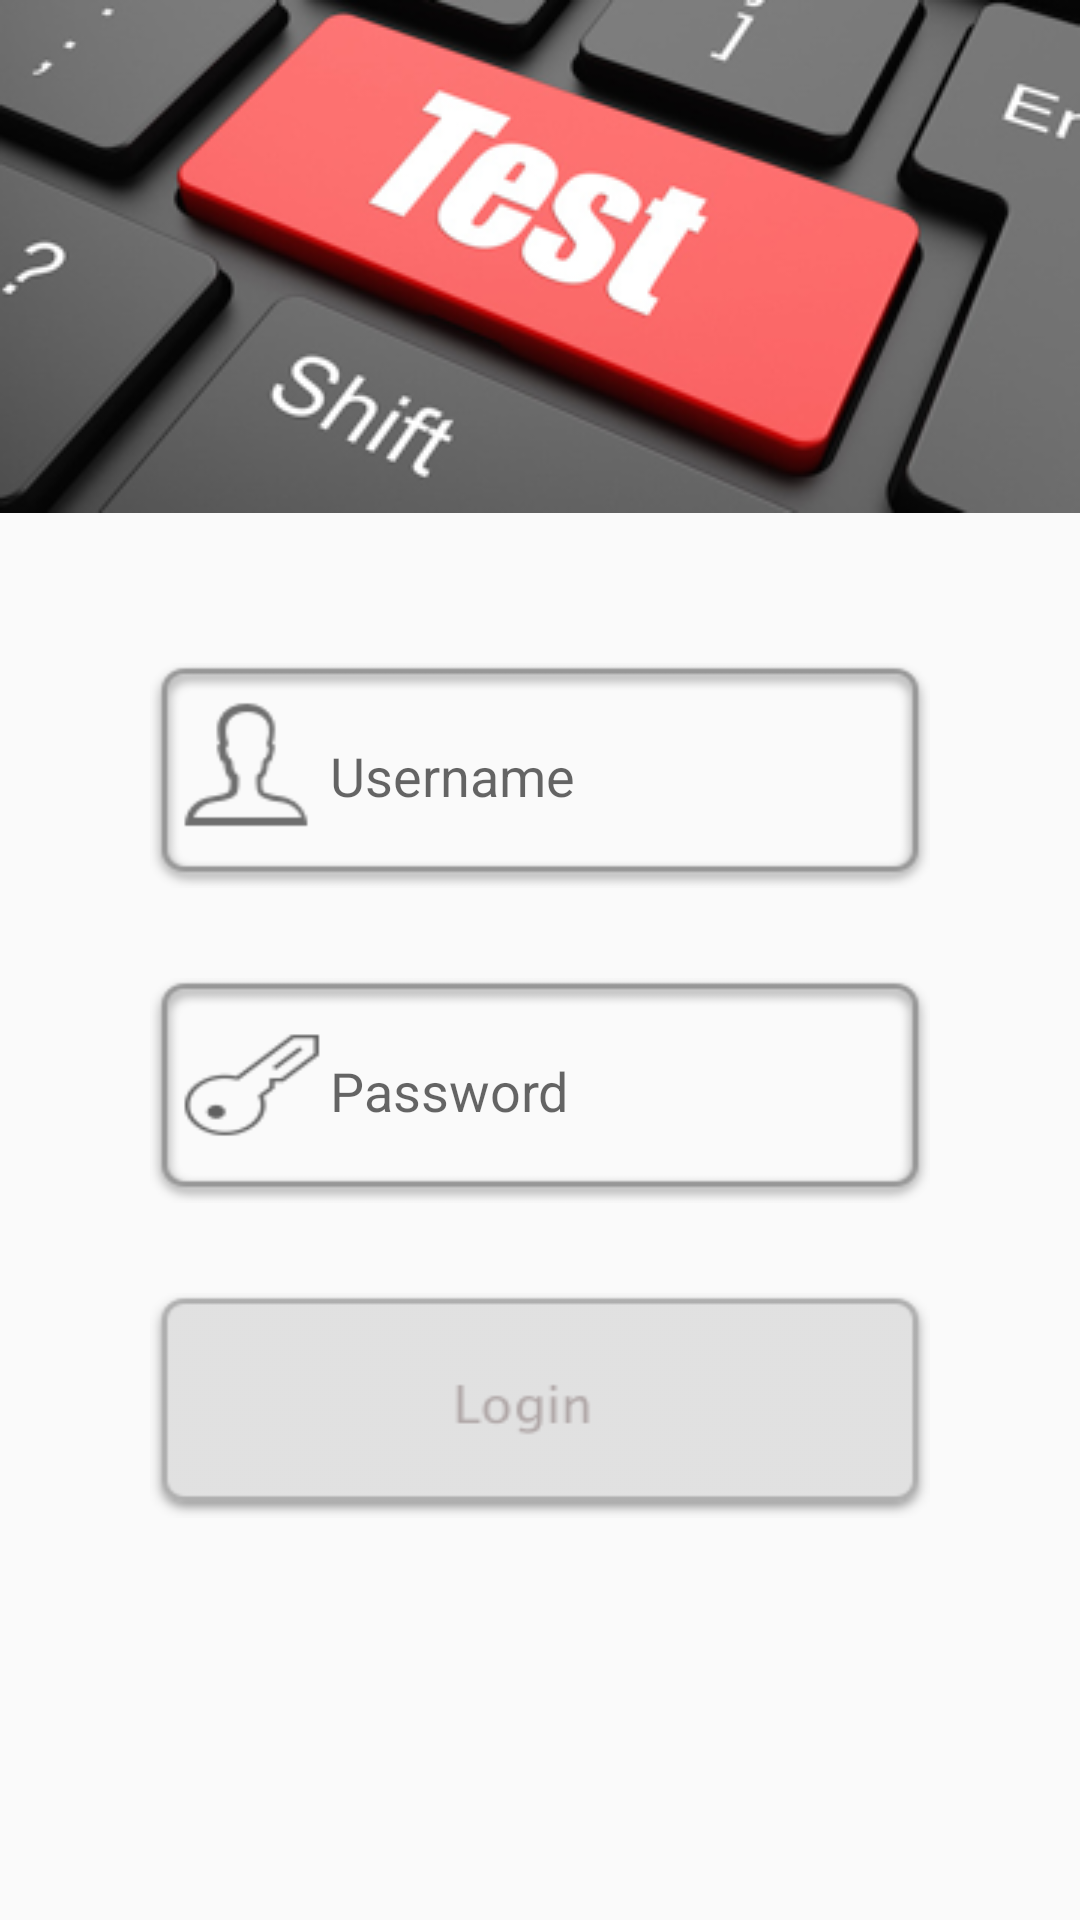

Android layout source for this screen:
<!-- AndroidManifest.xml: application theme AppTheme -->
<!-- res/layout/manager_login.xml -->
<?xml version="1.0" encoding="utf-8"?>
<RelativeLayout xmlns:android="http://schemas.android.com/apk/res/android"
    android:layout_width="match_parent"
    android:layout_height="match_parent">


    <ImageView
        android:id="@+id/header"
        android:layout_width="match_parent"
        android:layout_height="171dp"
        android:layout_alignParentLeft="true"
        android:layout_alignParentStart="true"
        android:layout_alignParentTop="true"
        android:scaleType="centerCrop"
        android:src="@drawable/bitmap" />

    <EditText
        android:hint="Username"
        android:paddingLeft="60dp"
        android:id="@+id/managerName"
        android:layout_width="260dp"
        android:layout_height="75dp"
        android:background="@drawable/username"
        android:layout_below="@id/header"
        android:layout_marginTop="50dp"
        android:layout_centerHorizontal="true"/>
    <EditText
        android:hint="Password"
        android:paddingLeft="60dp"
        android:id="@+id/managerpwd"
        android:layout_width="260dp"
        android:layout_height="75dp"
        android:background="@drawable/pwd"
        android:layout_below="@id/managerName"
        android:layout_marginTop="30dp"
        android:layout_centerHorizontal="true"/>
    <Button
        android:id="@+id/managerlogin_btn"
        android:layout_width="260dp"
        android:layout_height="75dp"
        android:background="@drawable/login"
        android:layout_below="@+id/managerpwd"
        android:layout_marginTop="30dp"
        android:layout_centerHorizontal="true"/>



</RelativeLayout>
<!-- resources referenced by this layout -->
<resources>
  <!-- drawable bitmap: png bitmap (drawable, 74653 bytes) -->
  <!-- drawable login: png bitmap (drawable, 2750 bytes) -->
  <!-- drawable pwd: png bitmap (drawable, 3331 bytes) -->
  <!-- drawable username: png bitmap (drawable, 3290 bytes) -->
  <style name="AppTheme" parent="Theme.AppCompat.Light.DarkActionBar">
          
          <item name="colorPrimary">#A9A9A9</item>
          <item name="colorPrimaryDark">#000000</item>
          <item name="colorAccent">@color/colorAccent</item>
      </style>
  <!-- not gathered from this repository: default colours our renderer supplied (Android Studio template values) -->
  <color name="colorAccent">#FF03DAC5</color>
</resources>
